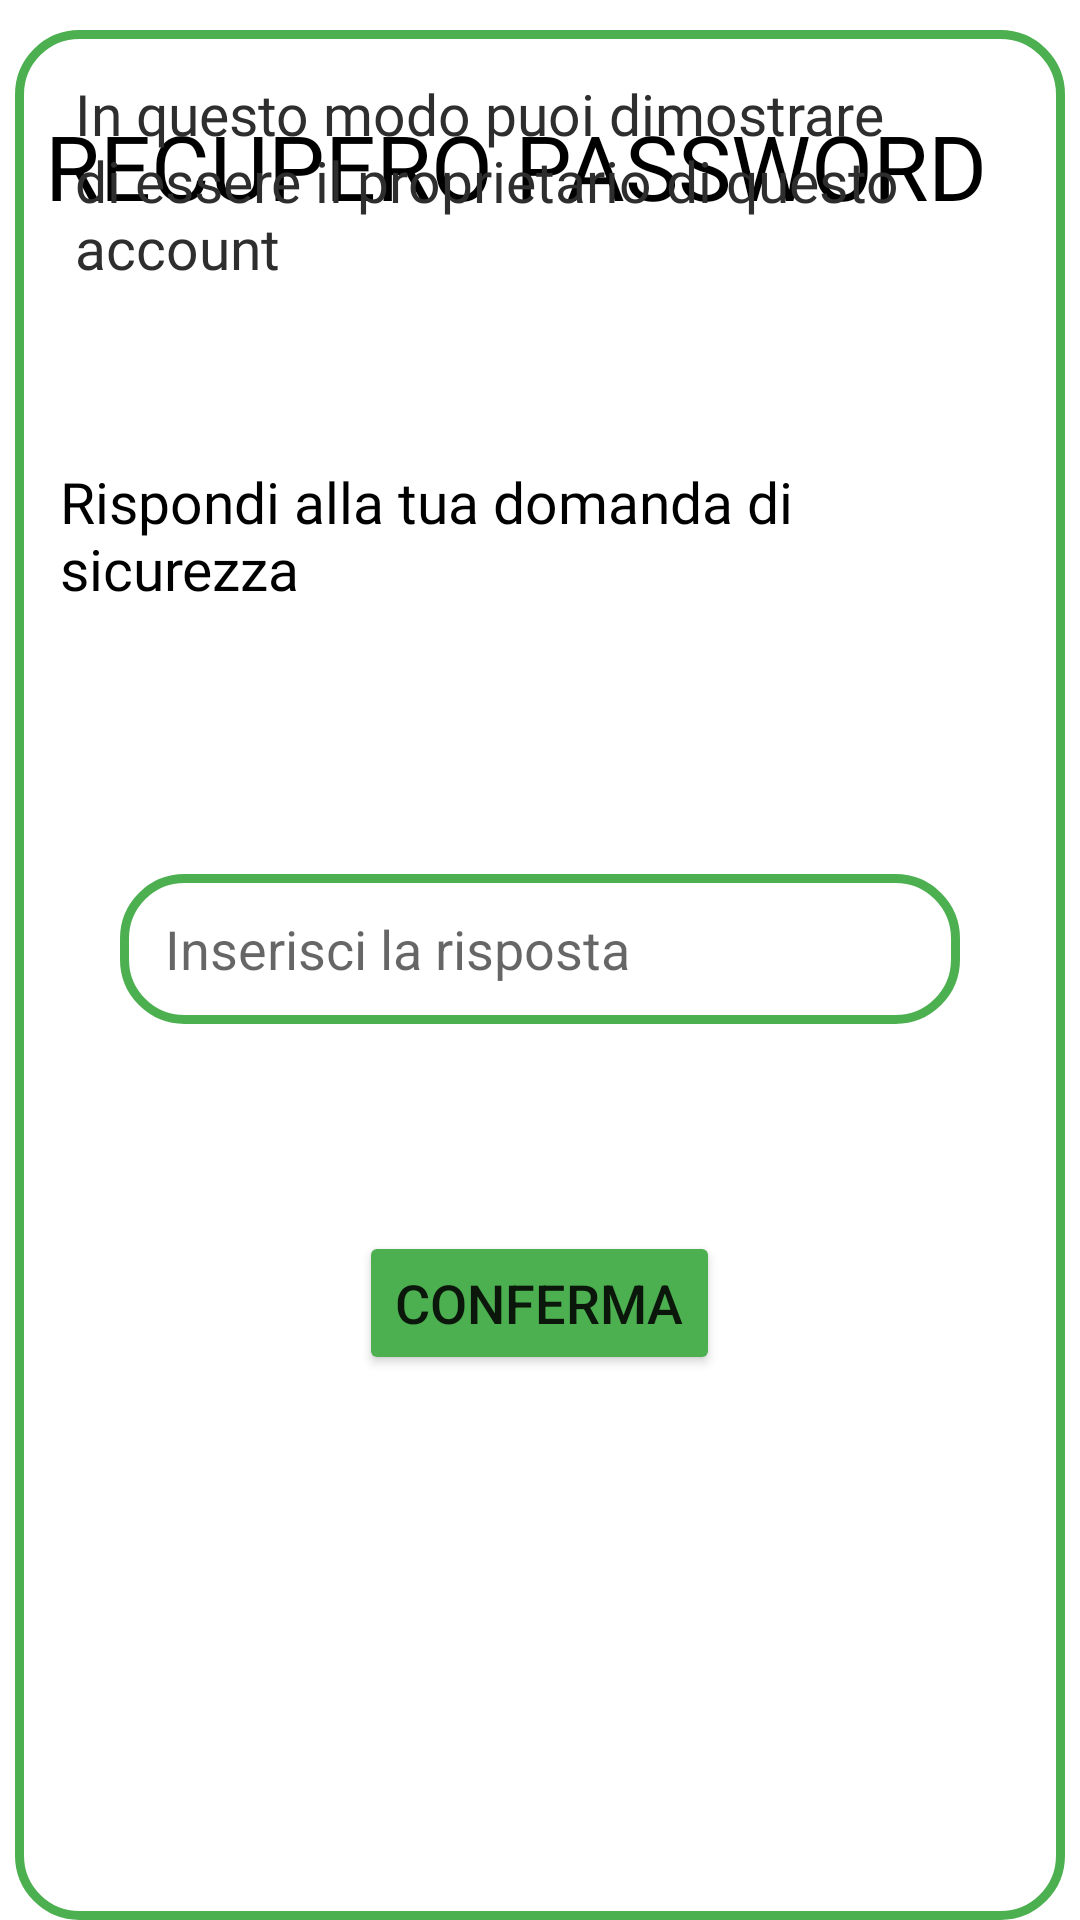

Layout XML and referenced resources for this Android screen:
<!-- AndroidManifest.xml: application theme Theme.StudyPlanner -->
<!-- res/layout/activity_schermata_recupero_pass.xml -->
<?xml version="1.0" encoding="utf-8"?>
<androidx.constraintlayout.widget.ConstraintLayout xmlns:android="http://schemas.android.com/apk/res/android"
    xmlns:app="http://schemas.android.com/apk/res-auto"
    xmlns:tools="http://schemas.android.com/tools"
    android:layout_width="match_parent"
    android:layout_height="wrap_content"
    tools:context=".SchermataRecuperoPass">

    <TextView
        android:id="@+id/textTitleRecupero"
        android:layout_width="wrap_content"
        android:layout_height="wrap_content"
        android:text="@string/title_recupera_pass"
        android:textSize="30dp"
        android:layout_marginLeft="15dp"
        android:fontFamily="@font/montserrat_medium"
        android:textColor="@color/black"
        android:layout_marginTop="35dp"
        app:layout_constraintStart_toStartOf="parent"
        app:layout_constraintTop_toTopOf="parent" />

    <LinearLayout
        android:layout_width="match_parent"
        android:layout_height="match_parent"
        android:orientation="vertical"
        app:layout_constraintTop_toBottomOf="@+id/textTitleRecupero"
        android:layout_marginTop="10dp"
        android:layout_marginRight="5dp"
        android:layout_marginLeft="5dp"
        android:background="@drawable/edit_text_border"
        android:paddingLeft="15dp"
        android:paddingRight="15dp"
        android:paddingBottom="10dp">


        <TextView
            android:id="@+id/textViewInfoRecupero"
            android:layout_width="match_parent"
            android:layout_height="wrap_content"
            android:layout_marginLeft="5dp"
            android:layout_marginTop="15dp"
            android:layout_marginRight="20dp"
            android:fontFamily="@font/montserrat_medium"
            android:text="@string/subtitle_recupera_pass"
            android:textColor="#2E2E2E"
            android:textSize="19dp"
            app:layout_constraintEnd_toEndOf="parent"
            app:layout_constraintStart_toStartOf="parent"
            />

        <TextView
            android:id="@+id/mostraAccount"
            android:layout_width="wrap_content"
            android:layout_height="wrap_content"
            android:layout_marginTop="20dp"
            app:layout_constraintEnd_toEndOf="parent"
            app:layout_constraintStart_toStartOf="parent"
            app:layout_constraintTop_toBottomOf="@+id/textViewInfoRecupero" />

        <TextView
            android:id="@+id/titleDomandaSicurezza"
            android:layout_width="wrap_content"
            android:layout_height="wrap_content"
            android:layout_marginTop="20dp"
            android:fontFamily="@font/montserrat_medium"
            android:text="@string/title_domanda"
            android:textColor="@color/black"
            android:textSize="19dp"
            app:layout_constraintStart_toStartOf="@+id/textViewInfoRecupero"
            app:layout_constraintTop_toBottomOf="@+id/mostraAccount" />

        <TextView
            android:id="@+id/domandaSic"
            android:layout_width="wrap_content"
            android:layout_height="wrap_content"
            android:layout_marginTop="25dp"
            android:text=""
            app:layout_constraintStart_toStartOf="@+id/titleDomandaSicurezza"
            app:layout_constraintTop_toBottomOf="@+id/titleDomandaSicurezza" />


        <EditText
            android:id="@+id/campoInserisciRisposta"
            android:layout_width="match_parent"
            android:layout_height="50dp"
            android:layout_marginLeft="20dp"
            android:layout_marginTop="45dp"
            android:layout_marginRight="20dp"
            android:background="@drawable/edit_text_border"
            android:hint="@string/risposta"
            android:textSize="18dp"
            android:paddingLeft="15dp"
            android:textColor="@color/black"
            app:layout_constraintTop_toBottomOf="@+id/titleDomandaSicurezza" />

        <TextView
            android:id="@+id/mostraPass"
            android:layout_width="wrap_content"
            android:layout_height="wrap_content"
            android:layout_marginTop="20dp"
            app:layout_constraintStart_toStartOf="@+id/campoInserisciRisposta"
            app:layout_constraintTop_toBottomOf="@+id/campoInserisciRisposta" />

        <Button
            android:id="@+id/button2"
            android:layout_width="wrap_content"
            android:layout_height="wrap_content"
            android:text="@string/button_conferma"
            android:layout_gravity="center"
            android:textSize="18dp"
            android:layout_marginTop="30dp"
            android:backgroundTint="#4CAF50"
            />


    </LinearLayout>


</androidx.constraintlayout.widget.ConstraintLayout>
<!-- resources referenced by this layout -->
<resources>
  <color name="black">#FF000000</color>
  <!-- drawable edit_text_border (drawable) -->
  <?xml version="1.0" encoding="utf-8"?>
  <selector xmlns:android="http://schemas.android.com/apk/res/android">
      <item android:state_focused="false">
          <shape>
              <solid android:color="@android:color/transparent" />
              <stroke android:color="#4CAF50" android:width="3dp" />
              <corners android:radius="20dp" />
          </shape>
      </item>
  </selector>
  <string name="button_conferma">CONFERMA</string>
  <string name="risposta">Inserisci la risposta</string>
  <string name="subtitle_recupera_pass">Dimostra di essere il proprietario di questo account</string>
  <string name="title_domanda">Rispondi alla tua domanda di sicurezza</string>
  <string name="title_recupera_pass">RECUPERO PASSWORD</string>
  <style name="Theme.StudyPlanner" parent="Theme.MaterialComponents.DayNight.NoActionBar">
          
          <item name="colorPrimary">#004783</item>
          <item name="colorPrimaryVariant">#004783</item>
          <item name="colorOnPrimary">@color/white</item>
          
          <item name="colorSecondary">#6CB4F1</item>
          <item name="colorSecondaryVariant">#A6C9E6</item>
          <item name="colorOnSecondary">@color/black</item>
          
          <item name="android:statusBarColor">?attr/colorPrimaryVariant</item>
          
      </style>
  <color name="white">#FFFFFFFF</color>
</resources>
